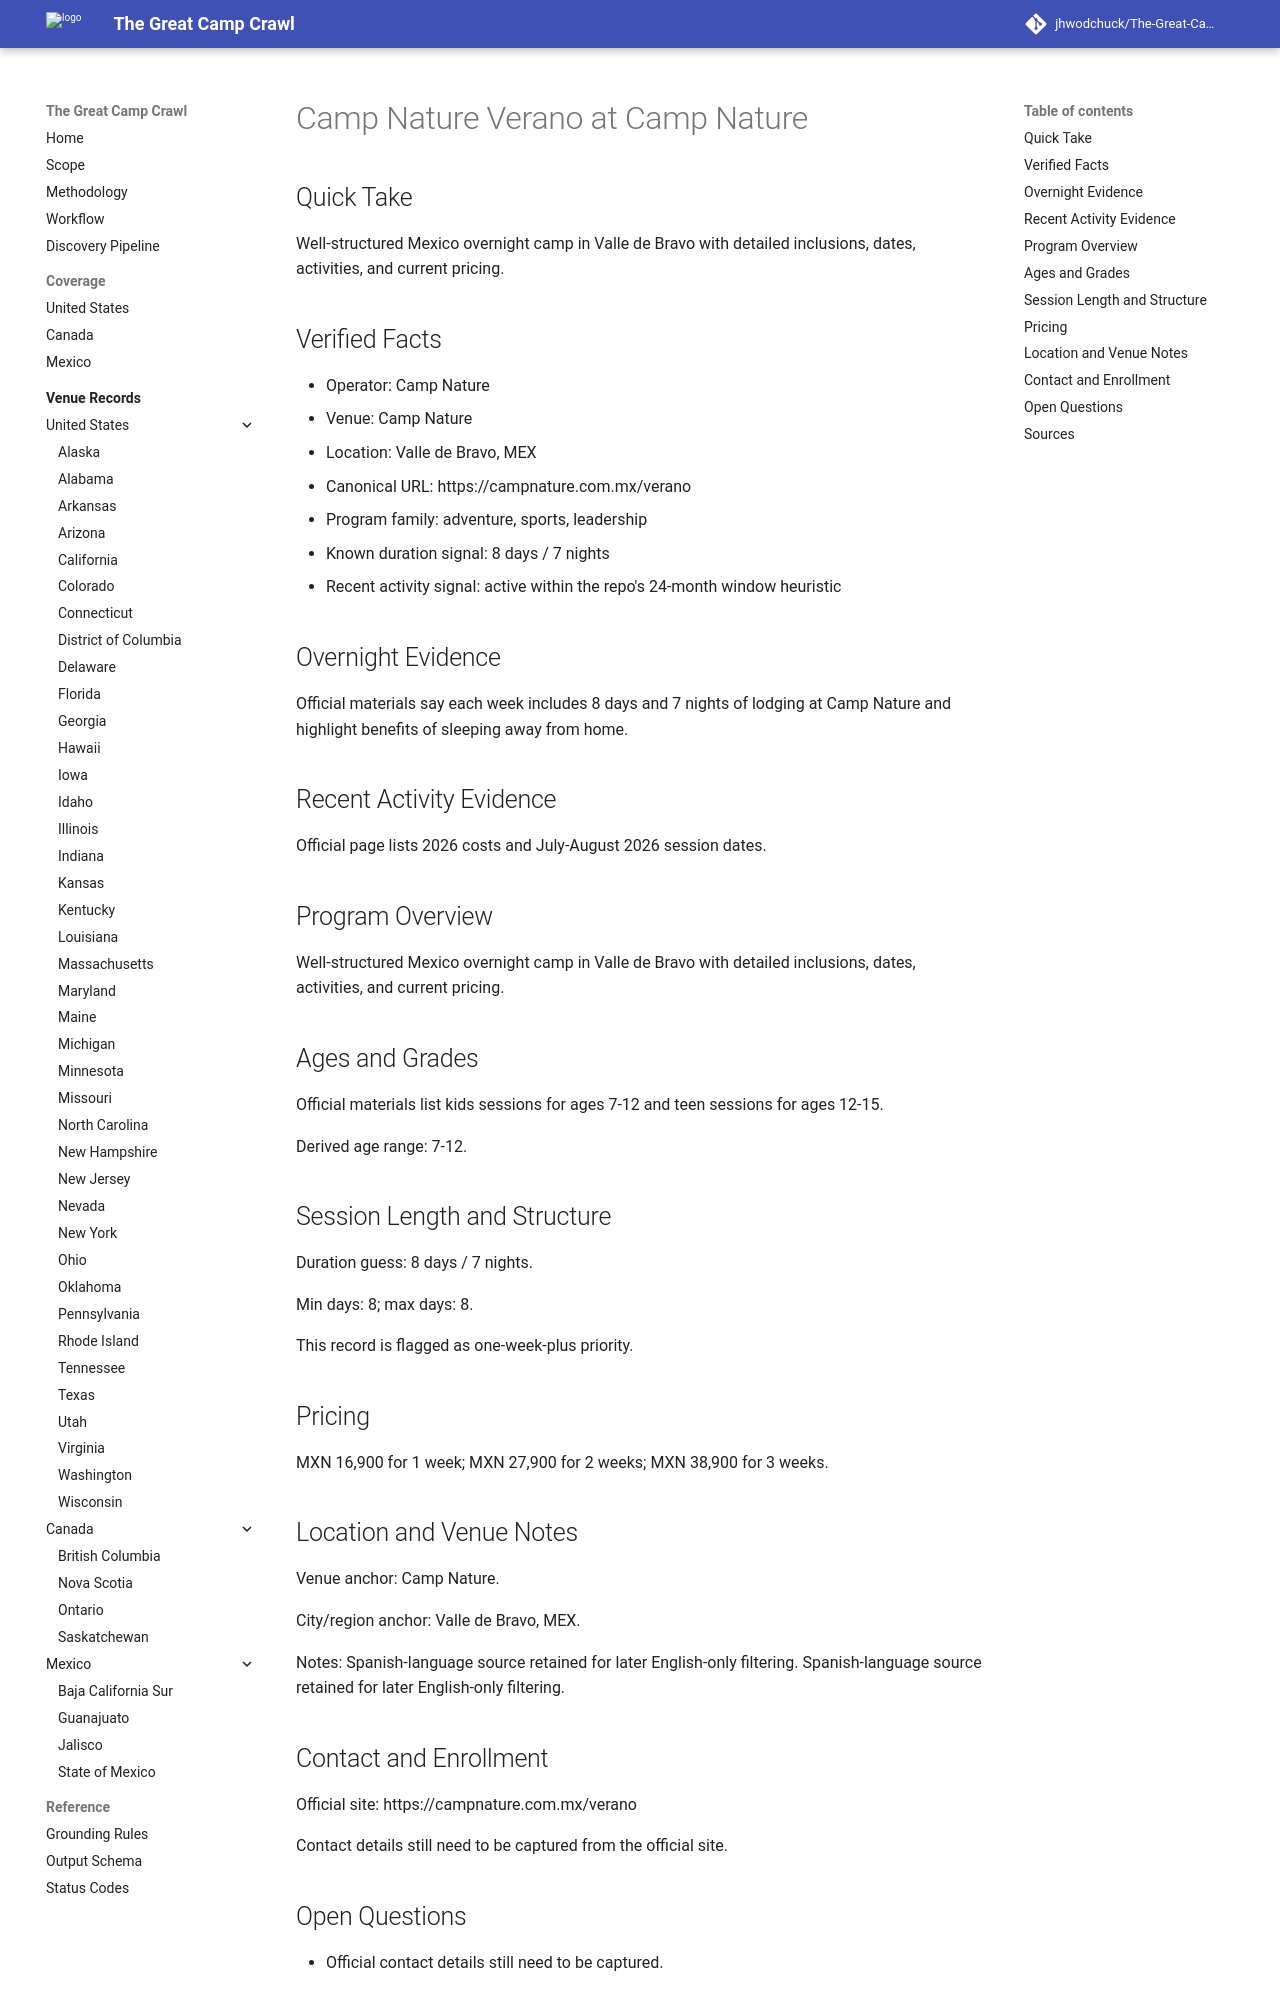

repository: jhwodchuck/The-Great-Camp-Crawl · page: camps/mexico/mex/camp-nature-verano--mx-mex-valle-de-bravo-camp-nature--camp-nature-valle-de-bravo-mex/index.html · generator: mkdocs

---
record_id: camp-nature-valle-de-bravo-mex
camp_id: camp-nature-verano
venue_id: mx-mex-valle-de-bravo-camp-nature
name: Camp Nature Verano
display_name: Camp Nature Verano at Camp Nature
country: MX
country_name: Mexico
region: MEX
region_name: Estado de Mexico
city: Valle de Bravo
venue_name: Camp Nature
program_family:
- adventure
- sports
- leadership
camp_types:
- overnight
- residential
priority_flags:
  college_precollege: false
  one_week_plus: true
languages_found:
- es
source_language_primary: es
activity_status: active_recent
activity_evidence_window_months: 24
duration:
  min_days: 8
  max_days: 8
pricing:
  currency: MXN
  amount_min: null
  amount_max: null
  boarding_included: null
ages:
  min: 7
  max: 12
grades:
  min: null
  max: null
operator:
  name: Camp Nature
  type: camp-operator
website:
  canonical_url: https://campnature.com.mx/verano
  admissions_url: null
  session_dates_url: https://campnature.com.mx/verano
  pricing_url: https://campnature.com.mx/verano
contact:
  email: null
  phone: null
location:
  address: null
  postal_code: null
  latitude: null
  longitude: null
verification:
  overnight_confirmed: true
  active_past_2_years_confirmed: true
  confidence: high
  last_verified: '2026-04-13'
evidence:
  overnight_source_url: https://campnature.com.mx/verano
  recent_activity_source_url: https://campnature.com.mx/verano
  duration_source_url: https://campnature.com.mx/verano
  pricing_source_url: https://campnature.com.mx/verano
tags:
- mexico
- mex
- valle-de-bravo
- adventure
- sports
- leadership
- overnight
- residential
draft_status: draft
---

# Camp Nature Verano at Camp Nature

## Quick Take
Well-structured Mexico overnight camp in Valle de Bravo with detailed inclusions, dates, activities, and current pricing.

## Verified Facts
- Operator: Camp Nature
- Venue: Camp Nature
- Location: Valle de Bravo, MEX
- Canonical URL: https://campnature.com.mx/verano
- Program family: adventure, sports, leadership
- Known duration signal: 8 days / 7 nights
- Recent activity signal: active within the repo's 24-month window heuristic

## Overnight Evidence
Official materials say each week includes 8 days and 7 nights of lodging at Camp Nature and highlight benefits of sleeping away from home.

## Recent Activity Evidence
Official page lists 2026 costs and July-August 2026 session dates.

## Program Overview
Well-structured Mexico overnight camp in Valle de Bravo with detailed inclusions, dates, activities, and current pricing.

## Ages and Grades
Official materials list kids sessions for ages 7-12 and teen sessions for ages 12-15.

Derived age range: 7-12.

## Session Length and Structure
Duration guess: 8 days / 7 nights.

Min days: 8; max days: 8.

This record is flagged as one-week-plus priority.

## Pricing
MXN 16,900 for 1 week; MXN 27,900 for 2 weeks; MXN 38,900 for 3 weeks.

## Location and Venue Notes
Venue anchor: Camp Nature.

City/region anchor: Valle de Bravo, MEX.

Notes: Spanish-language source retained for later English-only filtering. Spanish-language source retained for later English-only filtering.
